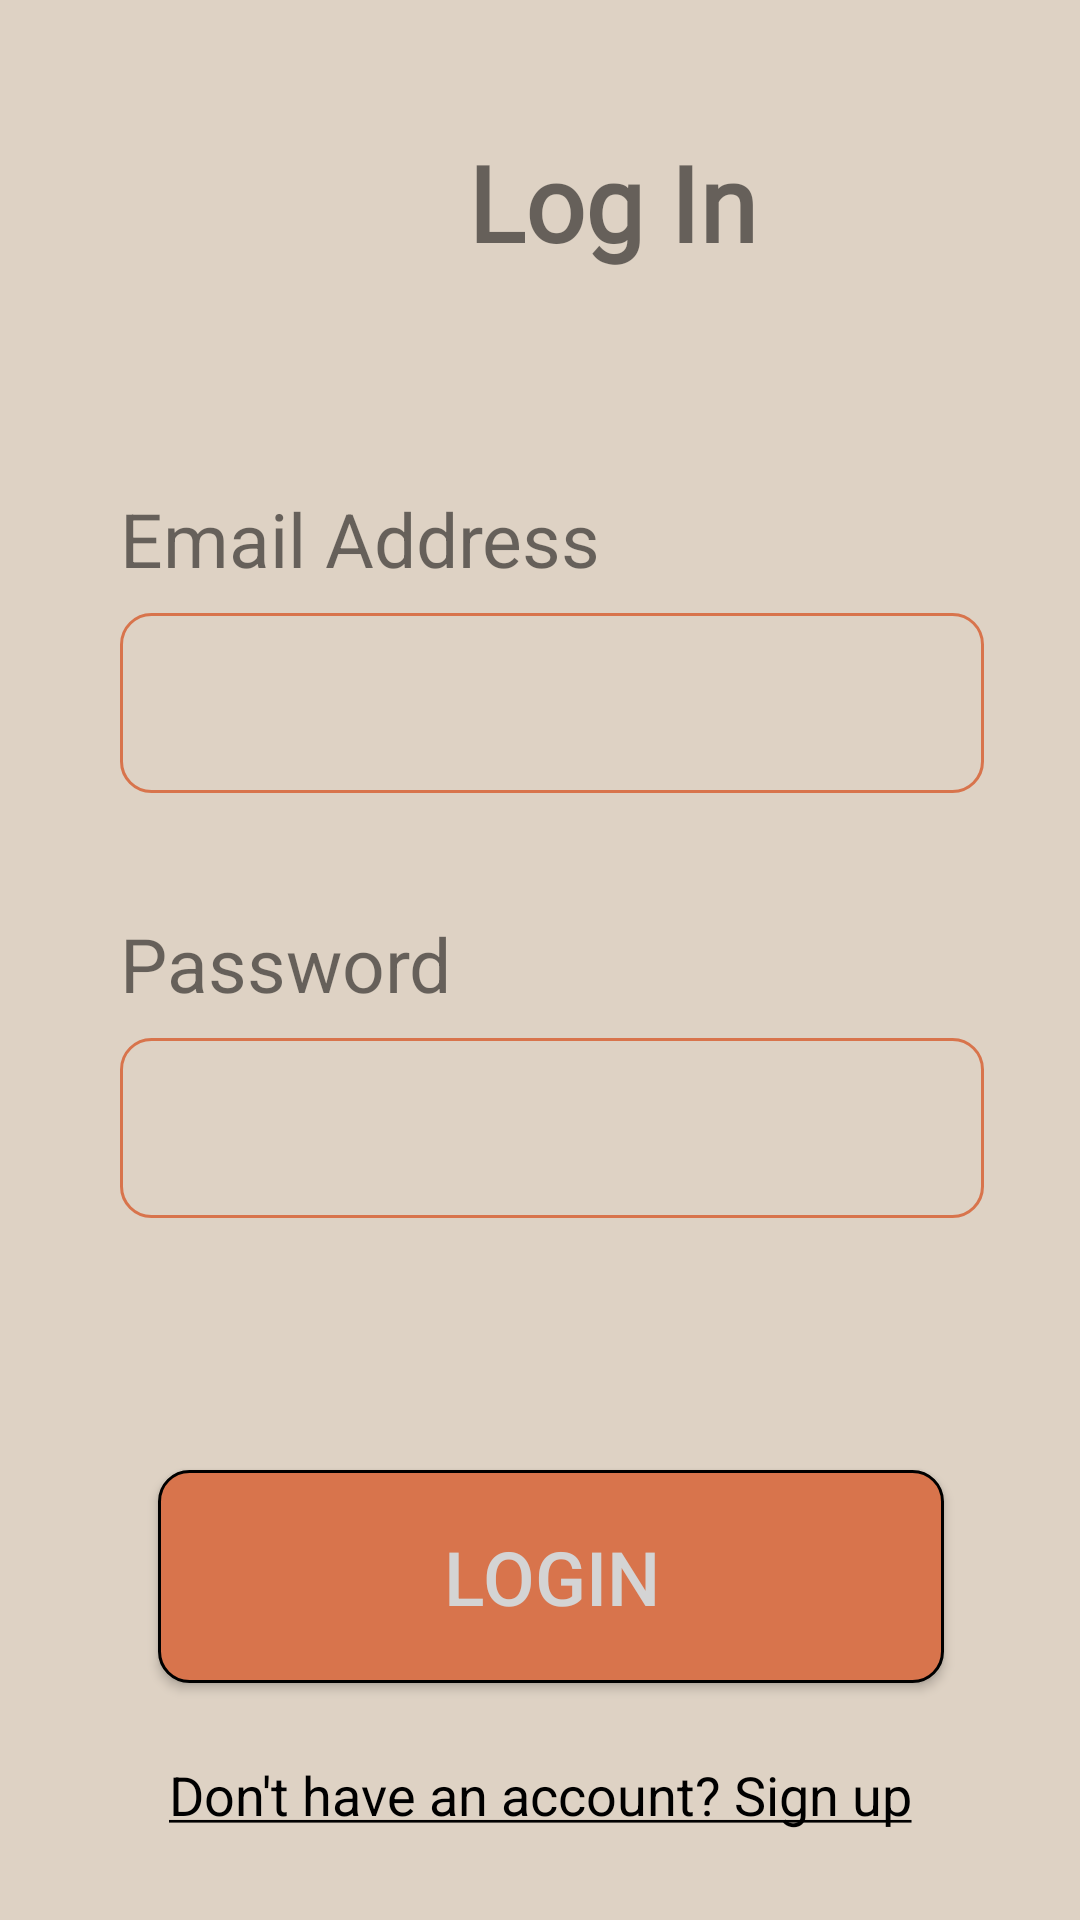

Here is an Android app screen rendered from its layout file. Give the layout XML and the strings, colors and styles it references.
<!-- AndroidManifest.xml: application theme Theme.MyApplication -->
<!-- res/layout/activity_login.xml -->
<?xml version="1.0" encoding="utf-8"?>
<androidx.constraintlayout.widget.ConstraintLayout xmlns:android="http://schemas.android.com/apk/res/android"
    xmlns:app="http://schemas.android.com/apk/res-auto"
    xmlns:tools="http://schemas.android.com/tools"
    android:id="@+id/main"
    android:layout_width="match_parent"
    android:layout_height="match_parent"
    tools:context=".LoginActivity"
    android:background="@color/beige"
    >

    <TextView
        android:id="@+id/textView3"
        android:layout_width="wrap_content"
        android:layout_height="wrap_content"
        android:layout_marginStart="156dp"
        android:layout_marginTop="44dp"
        android:text="@string/log_in"
        android:textSize="35sp"
        android:textStyle="bold"
        android:fontFamily="@font/times"
        app:layout_constraintStart_toStartOf="parent"
        app:layout_constraintTop_toTopOf="parent" />

    <TextView
        android:id="@+id/textView4"
        android:layout_width="wrap_content"
        android:layout_height="wrap_content"
        android:layout_marginStart="40dp"
        android:layout_marginTop="72dp"
        android:text="@string/enter_email"
        android:textSize="25sp"

        app:layout_constraintStart_toStartOf="parent"
        app:layout_constraintTop_toBottomOf="@+id/textView3" />

    <EditText
        android:id="@+id/emailEditText"
        android:layout_width="0dp"
        android:layout_height="wrap_content"
        android:layout_marginStart="40dp"
        android:layout_marginTop="8dp"
        android:background="@drawable/text_border"
        android:inputType="textEmailAddress"
        android:padding="12dp"
        app:layout_constraintStart_toStartOf="parent"
        app:layout_constraintTop_toBottomOf="@+id/textView4"
        app:layout_constraintWidth_percent="0.8" />

    <TextView
        android:id="@+id/textView5"
        android:layout_width="wrap_content"
        android:layout_height="wrap_content"
        android:layout_marginStart="40dp"
        android:layout_marginTop="40dp"
        android:text="Password"
        android:textSize="25sp"
        app:layout_constraintStart_toStartOf="parent"
        app:layout_constraintTop_toBottomOf="@+id/emailEditText" />

    <EditText
        android:id="@+id/passwordEditText"
        android:layout_width="0dp"
        android:layout_height="wrap_content"
        android:layout_marginStart="40dp"
        android:layout_marginTop="8dp"
        android:background="@drawable/text_border"
        android:inputType="textPassword"
        android:padding="12dp"
        app:layout_constraintStart_toStartOf="parent"
        app:layout_constraintTop_toBottomOf="@+id/textView5"
        app:layout_constraintWidth_percent="0.8" />

    <Button
        android:id="@+id/loginButton"
        android:layout_width="262dp"
        android:layout_height="71dp"
        android:layout_marginTop="84dp"
        android:background="@drawable/button_background"
        android:textColor="@color/offwhite"
        android:text="@string/login"
        android:textSize="25sp"
        android:gravity="center"
        app:layout_constraintEnd_toEndOf="parent"
        app:layout_constraintHorizontal_bias="0.536"
        app:layout_constraintStart_toStartOf="parent"
        app:layout_constraintTop_toBottomOf="@id/passwordEditText"
        app:layout_constraintWidth_percent="0.8" />

    <TextView
        android:id="@+id/guestLoginTextView"
        android:layout_width="wrap_content"
        android:layout_height="wrap_content"
        android:text="@string/dont_have_an_account_sign_up"
        android:textColor="@color/black"
        android:textSize="18sp"
        android:clickable="true"
        android:focusable="true"
        app:layout_constraintTop_toBottomOf="@id/loginButton"
        app:layout_constraintStart_toStartOf="parent"
        app:layout_constraintEnd_toEndOf="parent"
        android:layout_marginTop="25dp"
        />






</androidx.constraintlayout.widget.ConstraintLayout>
<!-- resources referenced by this layout -->
<resources>
  <color name="beige">#ded2c4</color>
  <color name="black">#FF000000</color>
  <color name="offwhite">#d4d4d4</color>
  <!-- drawable button_background (drawable) -->
  <?xml version="1.0" encoding="utf-8"?>
  <shape xmlns:android="http://schemas.android.com/apk/res/android"
      android:shape="rectangle">
      <solid android:color="@color/orange" />
      <corners android:radius="10dp" />
      <stroke android:width="1dp"
          android:color="@color/black"/>
      <padding
          android:left="16dp"
          android:top="8dp"
          android:right="16dp"
          android:bottom="8dp" />
      <size
          android:width="200dp"
          android:height="75dp" />
  
  </shape>
  <!-- drawable text_border (drawable) -->
  <?xml version="1.0" encoding="utf-8"?>
  <shape xmlns:android="http://schemas.android.com/apk/res/android"
      android:shape="rectangle">
      <corners android:radius="10dp"/>
      <solid android:color="@color/beige"/>
      <stroke android:width="1dp"
          android:color="@color/orange"/>
      <size
          android:width="200dp"
          android:height="60dp" />
  
  </shape>
  <string name="dont_have_an_account_sign_up"><u>Don\'t have an account? Sign up</u></string>
  <string name="enter_email">Email Address</string>
  <string name="log_in">Log In</string>
  <string name="login">LogIn</string>
  <style name="Theme.MyApplication" parent="Base.Theme.MyApplication" />
  <color name="orange">#d8744c</color>
  <style name="Base.Theme.MyApplication" parent="Theme.AppCompat.DayNight.NoActionBar">
          
          
      </style>
</resources>
